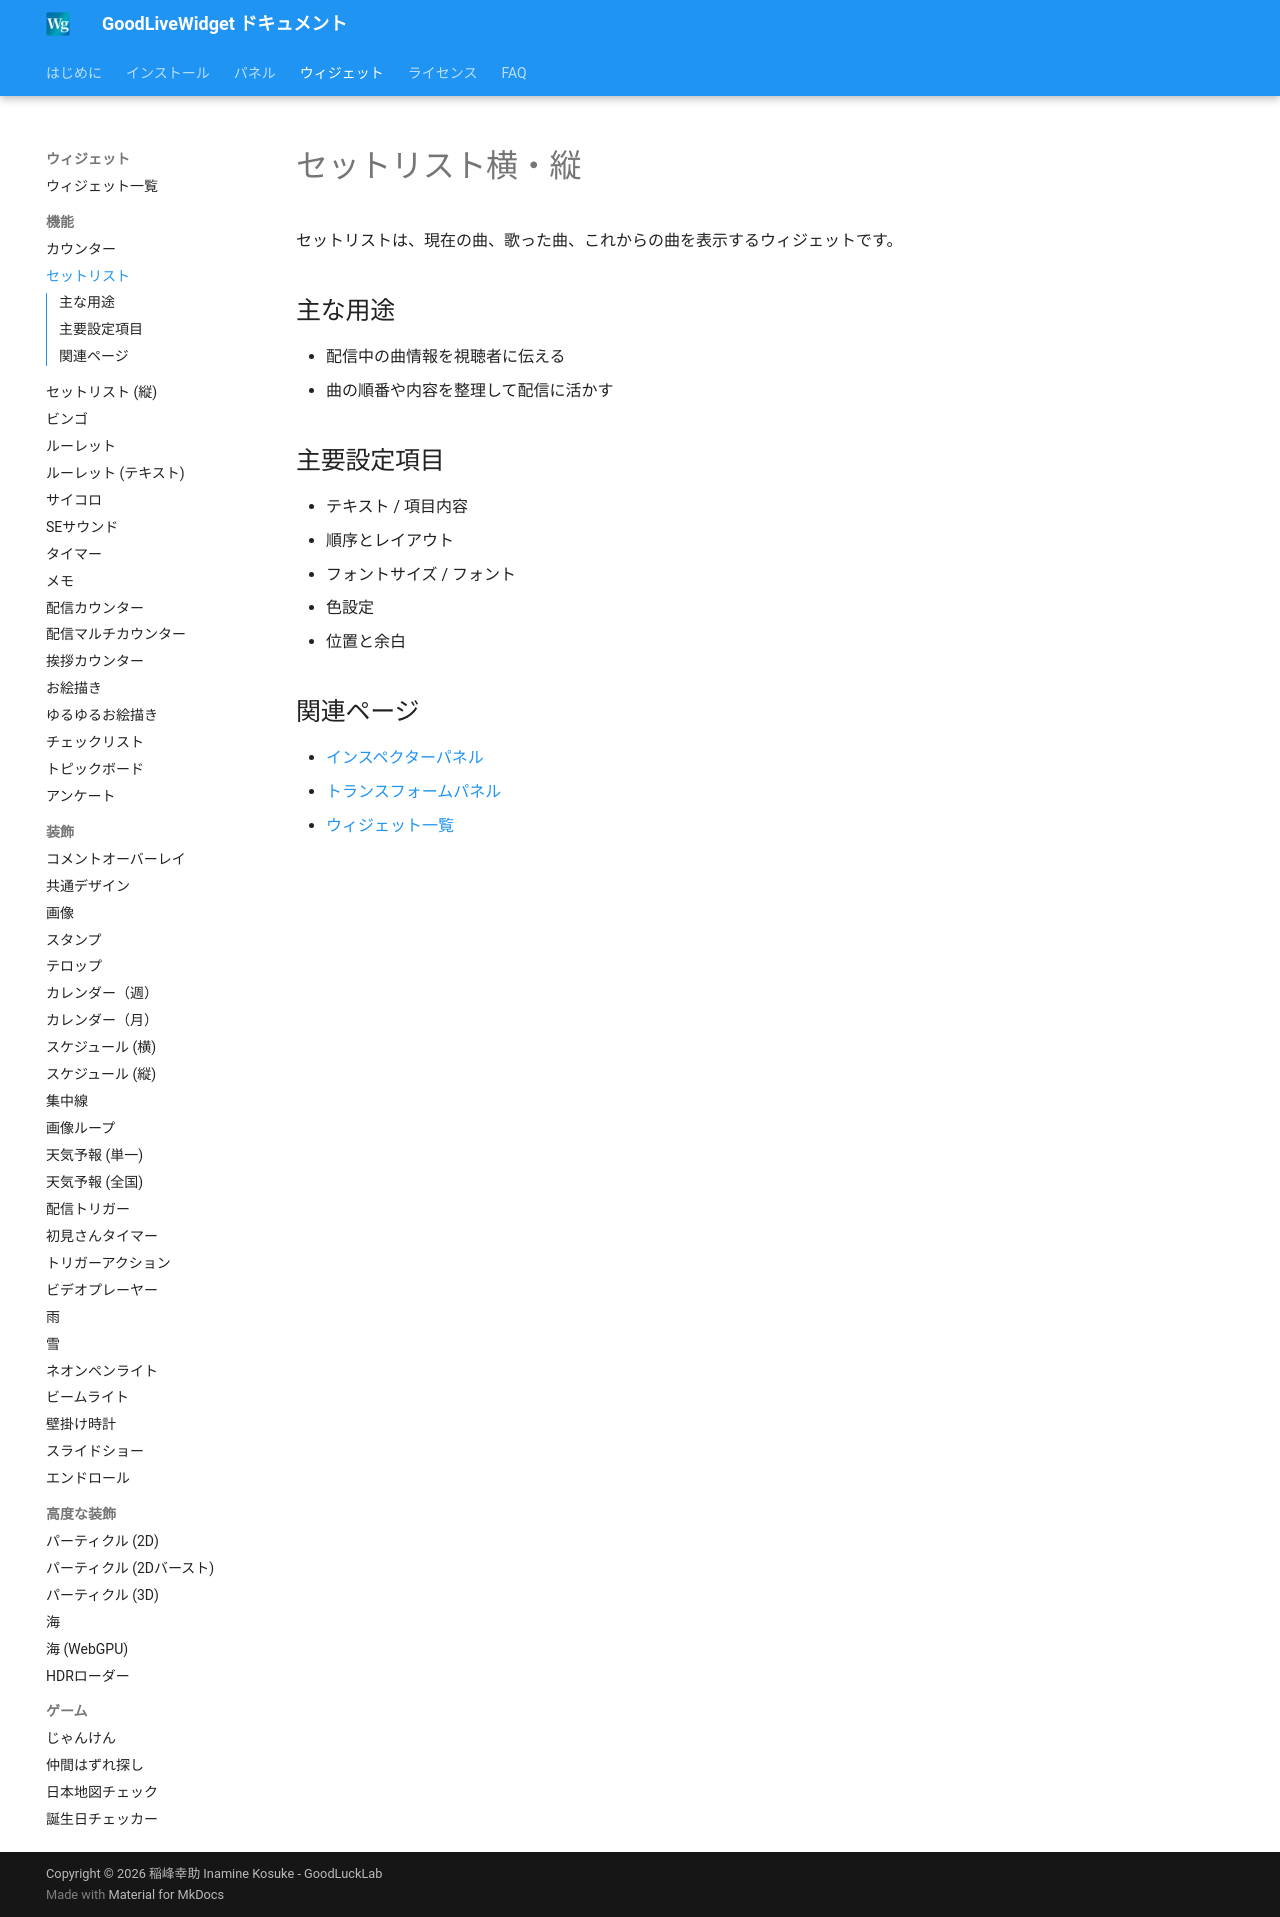

repository: zainnstar/GoodLiveWidget_Document · page: widgets/setlist/index.html · generator: mkdocs

# セットリスト横・縦

セットリストは、現在の曲、歌った曲、これからの曲を表示するウィジェットです。

## 主な用途

- 配信中の曲情報を視聴者に伝える
- 曲の順番や内容を整理して配信に活かす

## 主要設定項目

- テキスト / 項目内容
- 順序とレイアウト
- フォントサイズ / フォント
- 色設定
- 位置と余白

## 関連ページ

- [インスペクターパネル](../panels/inspector.md)
- [トランスフォームパネル](../panels/transform.md)
- [ウィジェット一覧](overview.md)
